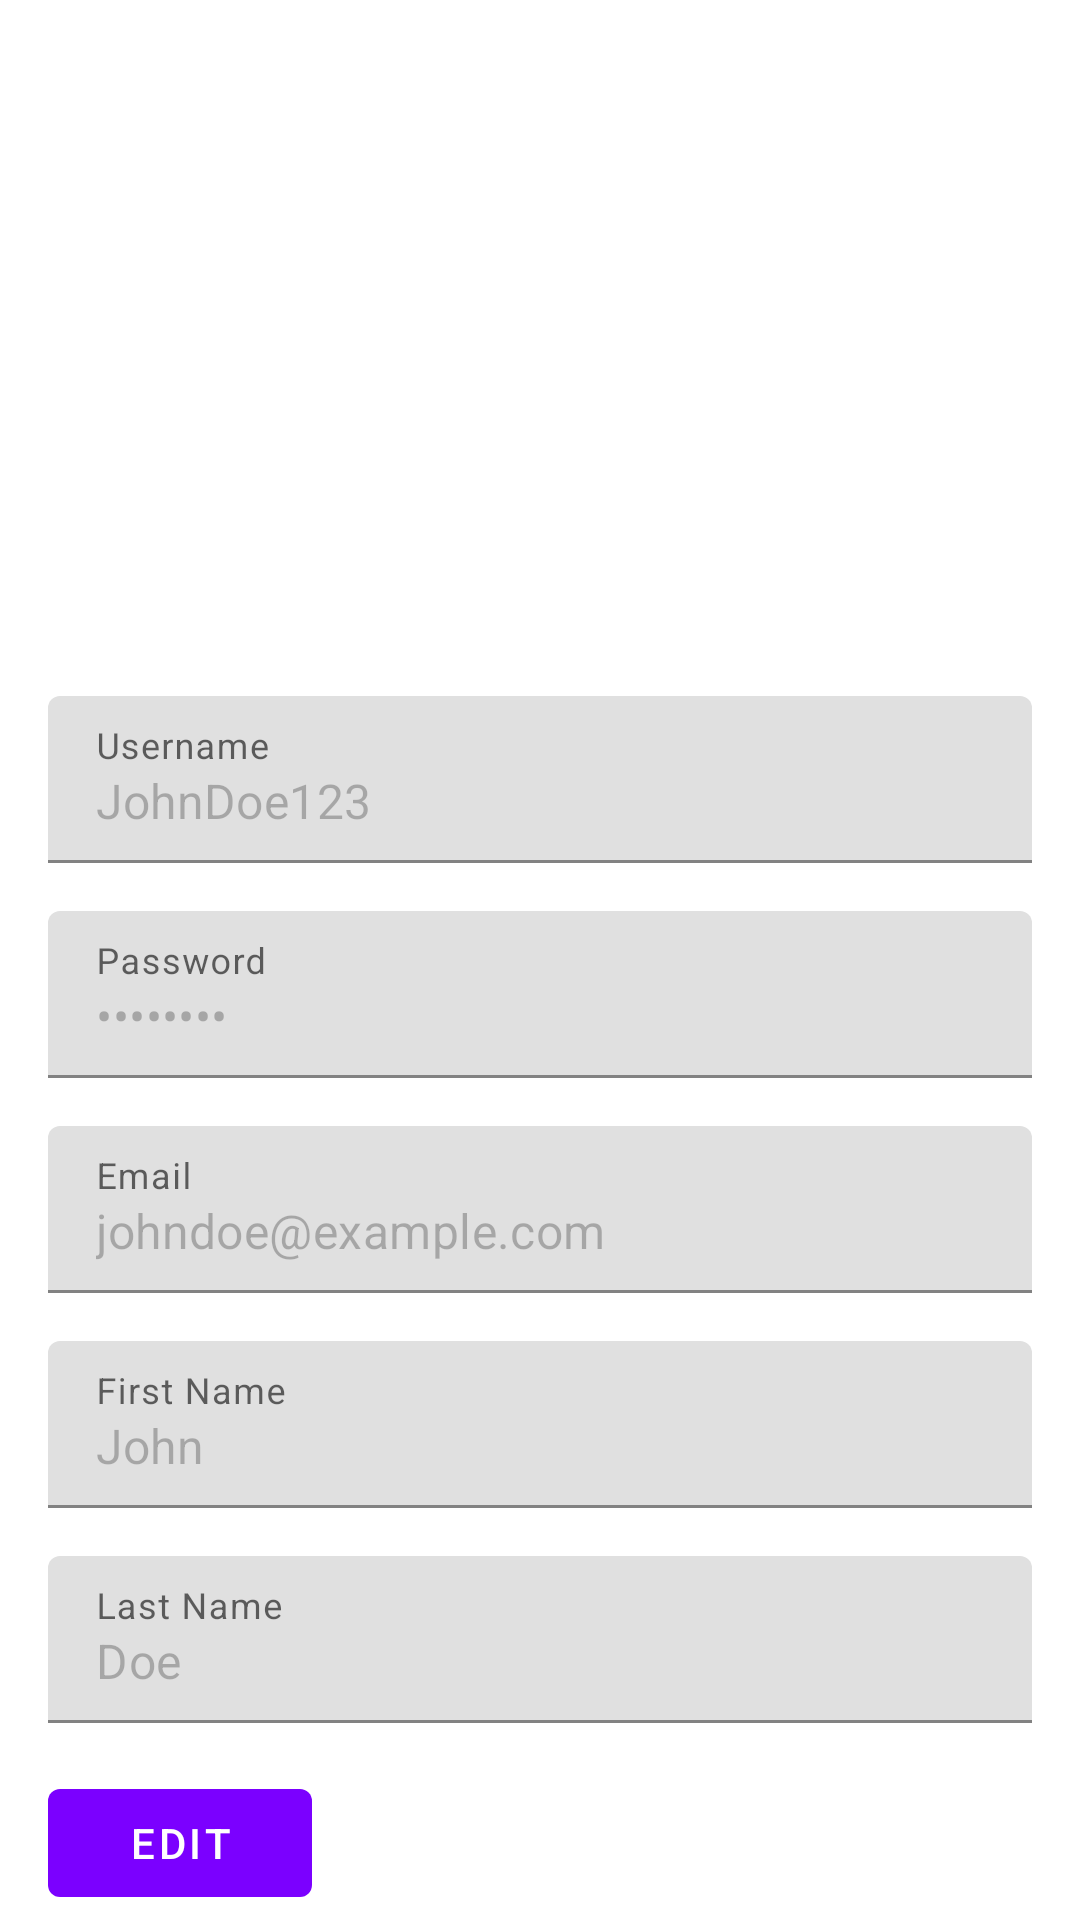

This screen was rendered from an Android layout file. Write that file and the resources it references.
<!-- AndroidManifest.xml: application theme Theme.TechniqueShoppeBackendConnectionAttempt1 -->
<!-- res/layout/fragment_settings.xml -->
<?xml version="1.0" encoding="utf-8"?>
<androidx.core.widget.NestedScrollView xmlns:android="http://schemas.android.com/apk/res/android"
    xmlns:tools="http://schemas.android.com/tools"
    android:layout_width="match_parent"
    android:layout_height="match_parent"
    xmlns:app="http://schemas.android.com/apk/res-auto"
    tools:context=".Fragments.SettingsFragment">

<RelativeLayout xmlns:android="http://schemas.android.com/apk/res/android"
        xmlns:app="http://schemas.android.com/apk/res-auto"
        android:layout_width="match_parent"
        android:layout_height="match_parent"
        android:padding="16dp">


        <ImageView
            android:id="@+id/userImage"
            android:layout_width="200dp"
            android:layout_height="200dp"
            android:layout_centerHorizontal="true" />

        <com.google.android.material.button.MaterialButton
            android:id="@+id/button_upload_image"
            style="@style/Widget.MaterialComponents.Button.OutlinedButton"
            android:layout_width="match_parent"
            android:layout_height="wrap_content"
            android:text="Upload Image"
            app:cornerRadius="8dp"
            app:icon="@drawable/baseline_upload_24"
            app:iconTint="#000"
            android:layout_below="@+id/userImage"
            app:iconGravity="start"
            android:layout_marginTop="8dp"
            android:visibility="gone"
            android:outlineSpotShadowColor="@color/colorPrimaryDark"
            android:textColor="#000"/>

        <com.google.android.material.textfield.TextInputLayout
            android:id="@+id/username_layout"
            android:layout_width="match_parent"
            android:layout_height="wrap_content"
            android:layout_below="@+id/button_upload_image"
            android:layout_marginTop="16dp">

            <com.google.android.material.textfield.TextInputEditText
                android:id="@+id/edit_username"
                android:layout_width="match_parent"
                android:layout_height="wrap_content"
                android:hint="Username"
                android:inputType="text"
                android:text="JohnDoe123"
                android:enabled="false" />

        </com.google.android.material.textfield.TextInputLayout>

        
        <com.google.android.material.textfield.TextInputLayout
            android:id="@+id/password_layout"
            android:layout_width="match_parent"
            android:layout_height="wrap_content"
            android:layout_below="@id/username_layout"
            android:layout_marginTop="16dp">

            <com.google.android.material.textfield.TextInputEditText
                android:id="@+id/edit_password"
                android:layout_width="match_parent"
                android:layout_height="wrap_content"
                android:hint="Password"
                android:inputType="textPassword"
                android:text="••••••••"
                android:enabled="false" />

        </com.google.android.material.textfield.TextInputLayout>

        
        <com.google.android.material.textfield.TextInputLayout
            android:id="@+id/email_layout"
            android:layout_width="match_parent"
            android:layout_height="wrap_content"
            android:layout_below="@id/password_layout"
            android:layout_marginTop="16dp">

            <com.google.android.material.textfield.TextInputEditText
                android:id="@+id/edit_email"
                android:layout_width="match_parent"
                android:layout_height="wrap_content"
                android:hint="Email"
                android:inputType="textEmailAddress"
                android:text="johndoe@example.com"
                android:enabled="false" />

        </com.google.android.material.textfield.TextInputLayout>

        
        <com.google.android.material.textfield.TextInputLayout
            android:id="@+id/first_name_layout"
            android:layout_width="match_parent"
            android:layout_height="wrap_content"
            android:layout_below="@id/email_layout"
            android:layout_marginTop="16dp">

            <com.google.android.material.textfield.TextInputEditText
                android:id="@+id/edit_first_name"
                android:layout_width="match_parent"
                android:layout_height="wrap_content"
                android:hint="First Name"
                android:inputType="text"
                android:text="John"
                android:enabled="false" />

        </com.google.android.material.textfield.TextInputLayout>

        
        <com.google.android.material.textfield.TextInputLayout
            android:id="@+id/last_name_layout"
            android:layout_width="match_parent"
            android:layout_height="wrap_content"
            android:layout_below="@id/first_name_layout"
            android:layout_marginTop="16dp">

            <com.google.android.material.textfield.TextInputEditText
                android:id="@+id/edit_last_name"
                android:layout_width="match_parent"
                android:layout_height="wrap_content"
                android:hint="Last Name"
                android:inputType="text"
                android:text="Doe"
                android:enabled="false" />

        </com.google.android.material.textfield.TextInputLayout>

        
        <com.google.android.material.button.MaterialButton
            android:id="@+id/btn_edit"
            android:layout_width="wrap_content"
            android:layout_height="wrap_content"
            android:text="Edit"
            android:layout_below="@id/last_name_layout"
            android:layout_marginTop="16dp"
            app:backgroundTint="@color/colorPrimaryDark"
            style="@style/Widget.MaterialComponents.Button.TextButton"/>

        
        <com.google.android.material.button.MaterialButton
            android:id="@+id/btn_save"
            android:layout_width="wrap_content"
            android:layout_height="wrap_content"
            android:text="Save Changes"
            android:layout_below="@id/btn_edit"
            android:layout_marginTop="16dp"
            android:visibility="gone"
            app:backgroundTint="@color/colorPrimaryDark"
            style="@style/Widget.MaterialComponents.Button"/>

    </RelativeLayout>

</androidx.core.widget.NestedScrollView>
<!-- resources referenced by this layout -->
<resources>
  <color name="colorPrimaryDark">#7b00ff</color>
  <style name="Theme.TechniqueShoppeBackendConnectionAttempt1" parent="Base.Theme.TechniqueShoppeBackendConnectionAttempt1" />
  <style name="Base.Theme.TechniqueShoppeBackendConnectionAttempt1" parent="Theme.MaterialComponents.DayNight.NoActionBar">
          
           <item name="colorPrimary">@color/colorPrimary</item>
           <item name="colorAccent">@color/colorAccent</item>
           <item name="colorPrimaryDark">@color/colorPrimaryDark</item>
           <item name="colorOnBackground">@color/colorBackground</item>
           <item name="textColorAlertDialogListItem">@color/colorTextPrimary</item>
  
          <item name="android:windowContentTransitions">true</item>
      </style>
  <color name="colorPrimary">#FFFFFF</color>
  <color name="colorAccent">#af73f0</color>
  <color name="colorBackground">#FFFFFF</color>
  <color name="colorTextPrimary">#212121</color>
</resources>
